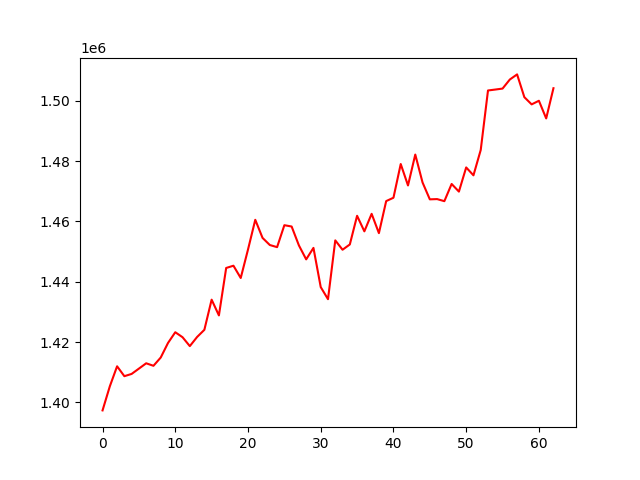

Source data for this figure (header and first rows):
, 0
0, 1397367
1, 1405341
2, 1411982
3, 1408704
4, 1409455
5, 1411212
6, 1412979
7, 1412147
8, 1414887
9, 1419707
10, 1423269
11, 1421617
12, 1418668
13, 1421693
14, 1424072
15, 1434059
16, 1428844
17, 1444564
18, 1445312
19, 1441244
20, 1450673
21, 1460526
22, 1454529
23, 1452172
24, 1451465
25, 1458739
26, 1458299
27, 1452041
28, 1447415
29, 1451220
30, 1438230
31, 1434220
32, 1453711
33, 1450607
34, 1452355
35, 1461855
36, 1456704
37, 1462507
38, 1456109
39, 1466728
40, 1467838
41, 1479008
42, 1471910
43, 1482145
44, 1472896
45, 1467306
46, 1467390
47, 1466701
48, 1472404
49, 1469871
50, 1477881
51, 1475264
52, 1483665
53, 1503385
54, 1503689
55, 1504011
56, 1507010
57, 1508710
58, 1501157
59, 1498775
... 3 more rows
